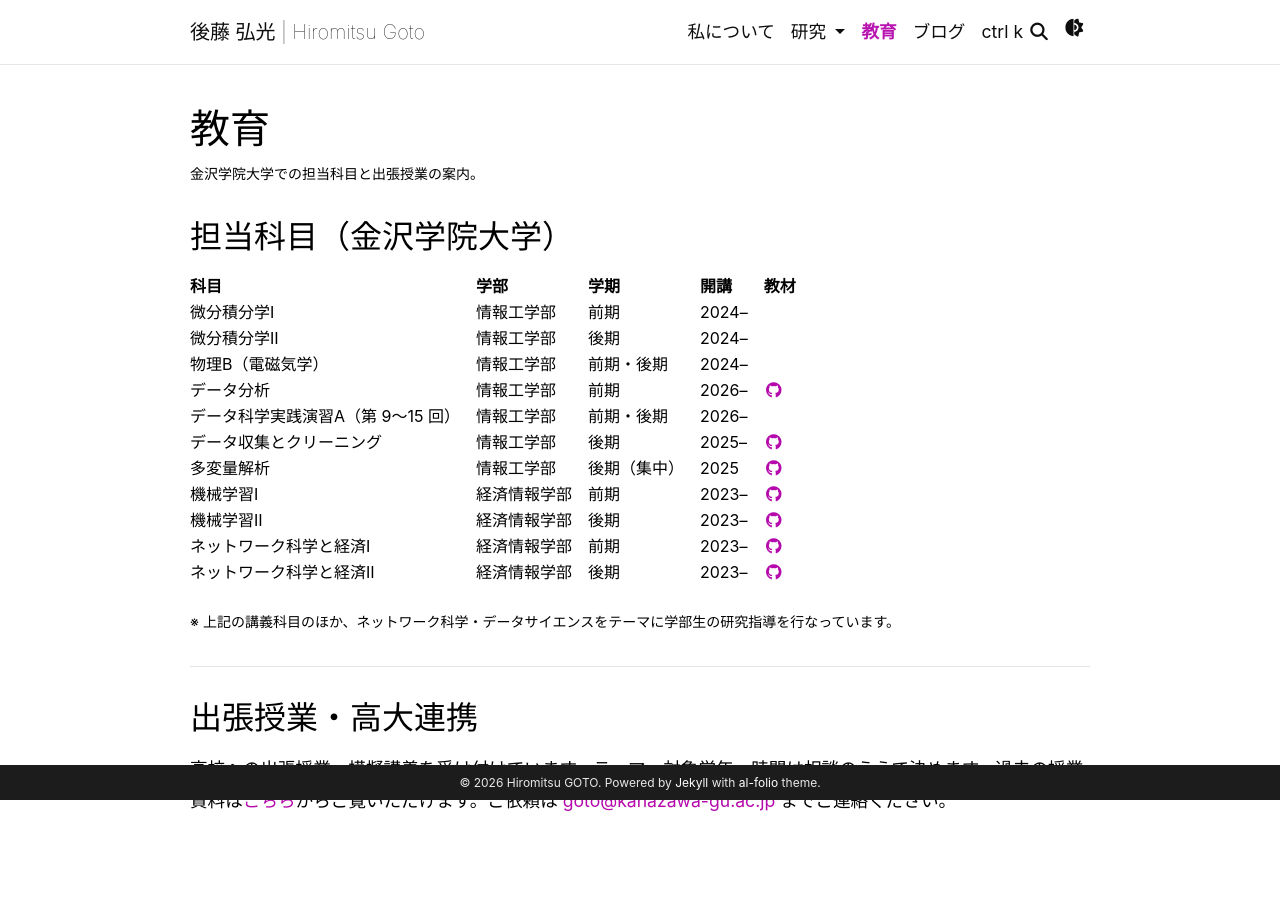

repository: hgphys/hgphys.github.io · page: teaching/index.html · generator: jekyll

---
layout: page
permalink: /teaching/
title: 教育
description: 金沢学院大学での担当科目と出張授業の案内。
nav: true
nav_order: 2
---

## 担当科目（金沢学院大学）

| 科目 | 学部 | 学期 | 開講 | 教材 |
|:-----|:-----|:-----|:-----|:-----|
| 微分積分学Ⅰ | 情報工学部 | 前期 | 2024– | |
| 微分積分学Ⅱ | 情報工学部 | 後期 | 2024– | |
| 物理B（電磁気学） | 情報工学部 | 前期・後期 | 2024– | |
| データ分析 | 情報工学部 | 前期 | 2026– | [<i class="fab fa-github"></i>](https://github.com/hgphys/da){:target="_blank"} |
| データ科学実践演習A（第 9〜15 回） | 情報工学部 | 前期・後期 | 2026– | |
| データ収集とクリーニング | 情報工学部 | 後期 | 2025– | [<i class="fab fa-github"></i>](https://github.com/hgphys/dcc){:target="_blank"} |
| 多変量解析 | 情報工学部 | 後期（集中） | 2025 | [<i class="fab fa-github"></i>](https://github.com/hgphys/mva){:target="_blank"} |
| 機械学習Ⅰ | 経済情報学部 | 前期 | 2023– | [<i class="fab fa-github"></i>](https://github.com/hgphys/ml1){:target="_blank"} |
| 機械学習Ⅱ | 経済情報学部 | 後期 | 2023– | [<i class="fab fa-github"></i>](https://github.com/hgphys/ml2){:target="_blank"} |
| ネットワーク科学と経済Ⅰ | 経済情報学部 | 前期 | 2023– | [<i class="fab fa-github"></i>](https://github.com/hgphys/ns1){:target="_blank"} |
| ネットワーク科学と経済Ⅱ | 経済情報学部 | 後期 | 2023– | [<i class="fab fa-github"></i>](https://github.com/hgphys/ns2){:target="_blank"} |

<p class="post-description" style="margin-top: 1.5rem;">※ 上記の講義科目のほか、ネットワーク科学・データサイエンスをテーマに学部生の研究指導を行なっています。</p>

---

## 出張授業・高大連携

高校への出張授業・模擬講義を受け付けています。テーマ・対象学年・時間は相談のうえで決めます。過去の授業資料は[こちら](https://drive.google.com/drive/folders/1osgrSdZvS_c84oTrxaugO_bku8iIZb9Q?usp=sharing){:target="_blank"}からご覧いただけます。ご依頼は [goto@kanazawa-gu.ac.jp](mailto:goto@kanazawa-gu.ac.jp) までご連絡ください。
